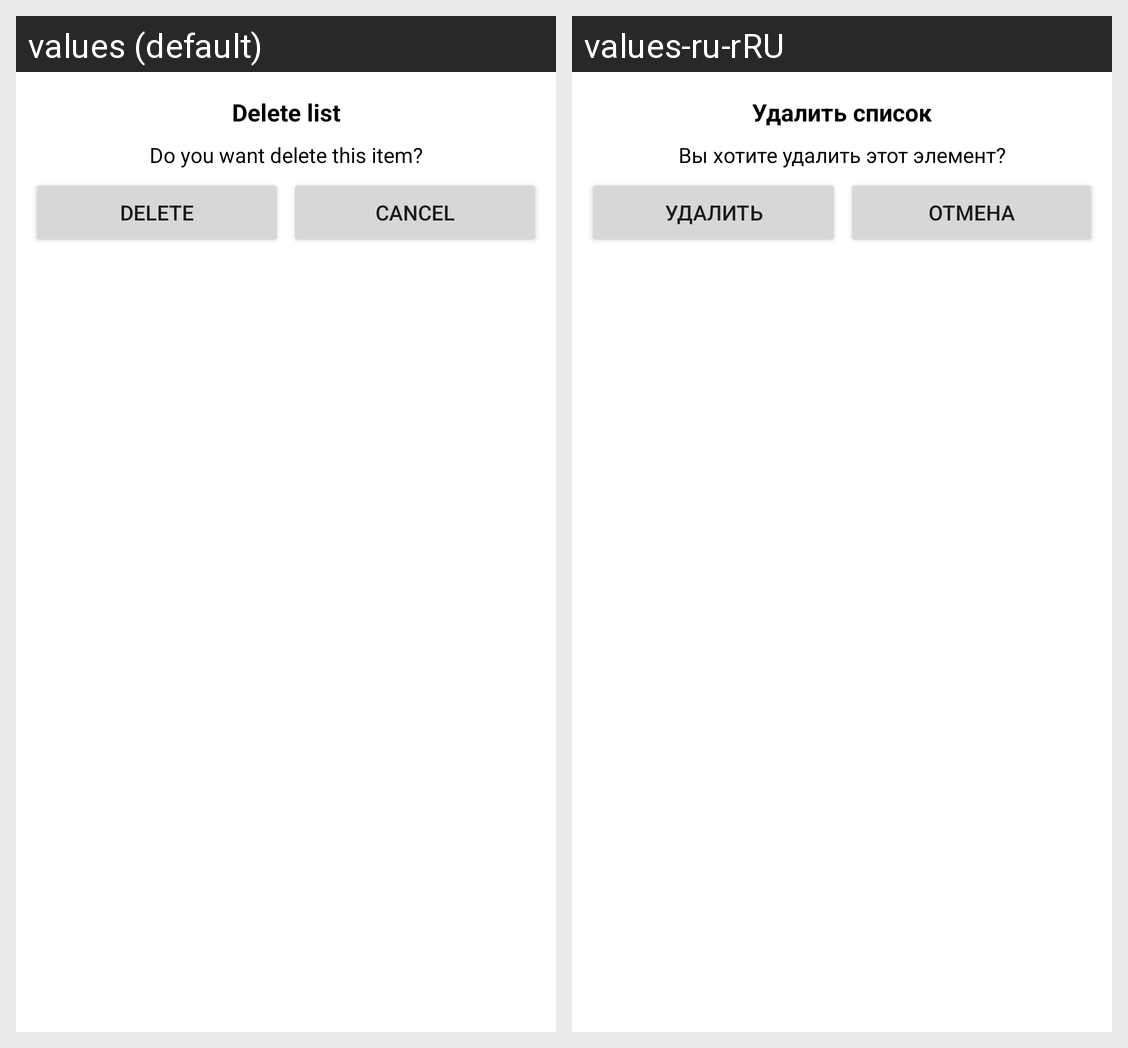

Locale-by-locale string values for the Android screen shown in this grid:
Android screen res/layout/delete_dialog.xml rendered under 2 locales, left to right: values (default), values-ru-rRU. Device: Nexus 5 (rendered at 1080×1920; each locale shown at half size, 540×960, under a caption strip naming it); theme Theme.ShoppingListRed.
Strings drawn on this screen, with the default value and each locale's value (text and hints the layout hard-codes, and strings that could not be matched under every locale, appear in the picture but are not listed):

shoplist_dialog_title_delete_list_item
  values: Delete list
  values-ru-rRU: Удалить список

shoplist_dialog_content_delete_item
  values: Do you want delete this item?
  values-ru-rRU: Вы хотите удалить этот элемент?

shoplist_button_delete_list
  values: Delete
  values-ru-rRU: Удалить

shoplist_button_cancel_list
  values: Cancel
  values-ru-rRU: Отмена
